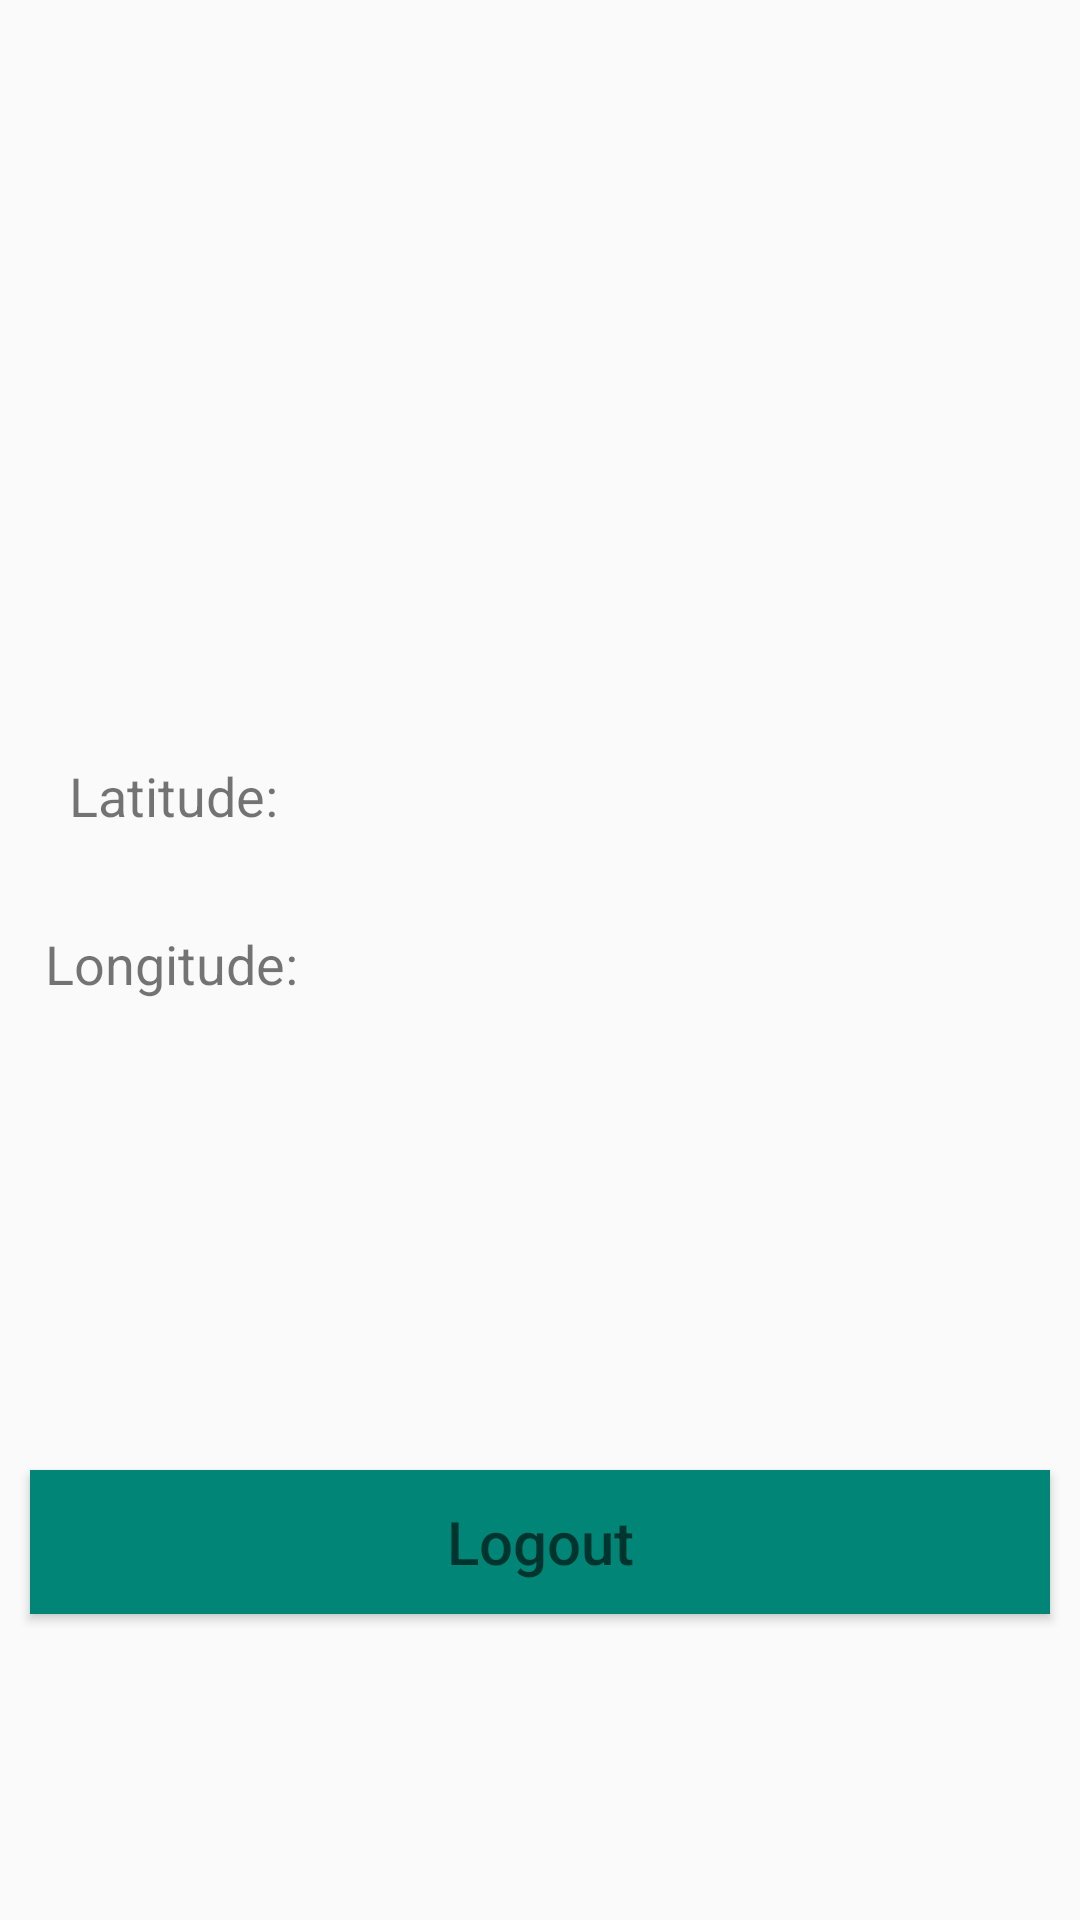

Android layout source for this screen:
<!-- AndroidManifest.xml: application theme AppTheme -->
<!-- res/layout/activity_driver_location.xml -->
<RelativeLayout
    xmlns:android="http://schemas.android.com/apk/res/android"
    xmlns:tools="http://schemas.android.com/tools"
    android:layout_width="match_parent"
    android:layout_height="match_parent"
    tools:context=".DriverLocationActivity">


    <TextView
        android:layout_width="340dp"
        android:layout_height="51dp"
        android:layout_alignParentStart="true"
        android:layout_alignParentLeft="true"
        android:layout_alignParentTop="true"
        android:layout_alignParentEnd="true"
        android:layout_alignParentRight="true"
        android:layout_alignParentBottom="true"
        android:layout_marginStart="30dp"
        android:layout_marginLeft="30dp"
        android:layout_marginTop="92dp"
        android:layout_marginEnd="40dp"
        android:layout_marginRight="40dp"
        android:layout_marginBottom="588dp"
        android:gravity="center"
        android:padding="15dp"
        android:text="Welcome"
        android:textColor="@color/colorPrimary"
        android:textSize="25sp"
        android:textStyle="bold" />

    <TextView
        android:id="@+id/latitude"
        android:layout_width="wrap_content"
        android:layout_height="wrap_content"
        android:layout_alignParentLeft="true"
        android:layout_alignParentTop="true"
        android:layout_marginLeft="23dp"
        android:layout_marginTop="253dp"
        android:text="Latitude:"
        android:textSize="18sp" />

    <TextView
        android:id="@+id/latitude_textview"
        android:layout_width="wrap_content"
        android:layout_height="wrap_content"
        android:layout_alignBaseline="@+id/latitude"
        android:layout_marginLeft="10dp"
        android:layout_toRightOf="@+id/latitude"
        android:textSize="16sp" />

    <TextView
        android:id="@+id/longitude"
        android:layout_width="wrap_content"
        android:layout_height="wrap_content"
        android:layout_alignParentLeft="true"
        android:layout_alignParentTop="true"
        android:layout_marginLeft="15dp"
        android:layout_marginTop="309dp"
        android:text="Longitude:"
        android:textSize="18sp" />

    <TextView
        android:id="@+id/longitude_textview"
        android:layout_width="wrap_content"
        android:layout_height="wrap_content"
        android:layout_alignBaseline="@+id/longitude"
        android:layout_marginLeft="10dp"
        android:layout_toRightOf="@+id/longitude"
        android:textSize="16sp"/>


    <Button
        android:id="@+id/btn_logout"
        android:layout_width="match_parent"
        android:layout_height="wrap_content"
        android:layout_alignParentBottom="true"
        android:layout_marginLeft="10dp"
        android:layout_marginRight="10dp"
        android:layout_marginBottom="102dp"
        android:background="@color/colorPrimary"
        android:gravity="center"
        android:hint="Logout"
        android:padding="5dp"
        android:textSize="20sp" />

</RelativeLayout>
<!-- resources referenced by this layout -->
<resources>
  <color name="colorPrimary">#008577</color>
  <style name="AppTheme" parent="Theme.AppCompat.Light.NoActionBar">
          
          <item name="colorPrimary">@color/colorPrimary</item>
          <item name="colorPrimaryDark">@color/colorPrimaryDark</item>
          <item name="colorAccent">@color/colorAccent</item>
      </style>
  <color name="colorPrimaryDark">#ABDABA</color>
  <color name="colorAccent">#008577</color>
</resources>
